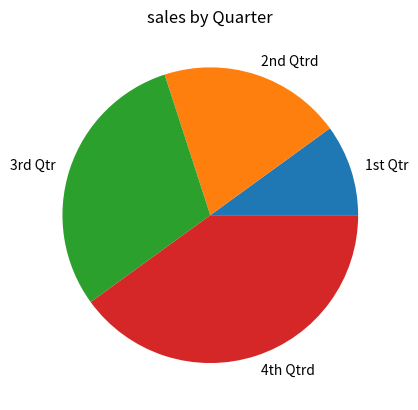

The matplotlib source for this figure:
import matplotlib.pyplot as plt

def main():
    sales = [100,200,300,400]

    slices_labels = ['1st Qtr','2nd Qtrd','3rd Qtr','4th Qtrd']

    plt.pie(sales , labels=slices_labels)

    plt.title('sales by Quarter')
    plt.show()
main()